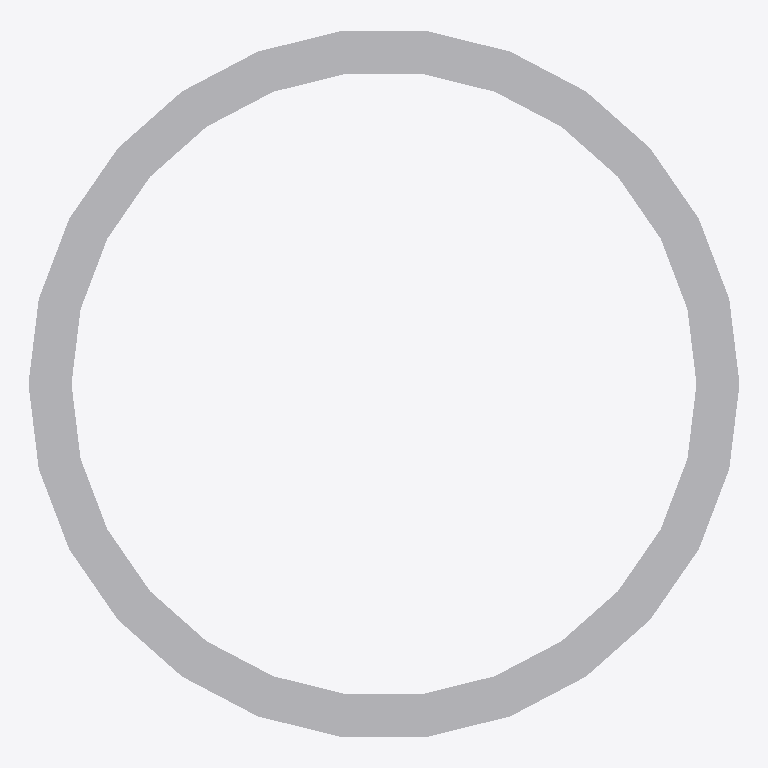
Plan cut of the same IFC building model at storey 'Pump station level' (level 3.00 m, cut at 4.40 m), seen from above with north up, elements coloured by IFC class: 1 other element (light grey). Cut surfaces are drawn darker.
Extent 0.1 m × 0.1 m × 2.0 m (x, y, z). Storeys (1): Pump station level at 3.00 m. Elements (1): 1 IfcPipeSegment.

HEADER;
FILE_DESCRIPTION(('ViewDefinition [CoordinationView]'),'2;1');
FILE_NAME('saturn-pump-room.ifc','2026-10-10T00:00:00',('Saturn test fixture'),('Saturn test fixture'),'','','');
FILE_SCHEMA(('IFC4'));
ENDSEC;
DATA;
#1=IFCPROJECT('0000000000000000000001',$,'Pump station',$,$,$,$,$,#2);
#20=IFCBUILDINGSTOREY('0000000000000000000002',$,'Pump station level',$,$,#12,$,$,$,3000.0);
#40=IFCPIPESEGMENT('0000000000000000000005',$,'Water supply  DN50',$,$,#21,#36,$,$);
ENDSEC;
